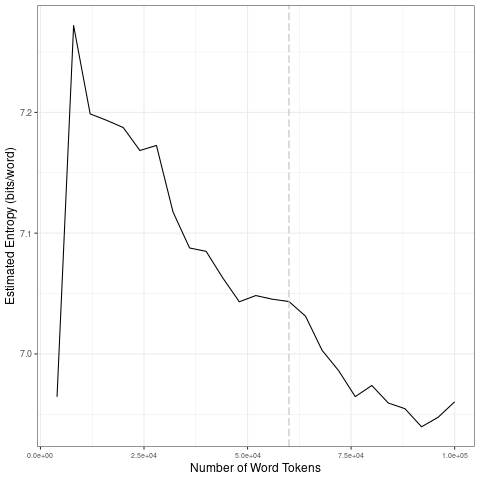

The data file committed next to this chart (first rows):
file, entropy.Corpus.Size, entropy.Entropy, sd.Corpus.Size, sd.SD
data/covid-clean/2020_by_fr/2020-06-30_t…, 4000, 6.964, 20000, 0.1163
data/covid-clean/2020_by_fr/2020-06-30_t…, 8000, 7.272, 40000, 0.04243
data/covid-clean/2020_by_fr/2020-06-30_t…, 12000, 7.199, 60000, 0.008309
data/covid-clean/2020_by_fr/2020-06-30_t…, 16000, 7.193, 80000, 0.02633
data/covid-clean/2020_by_fr/2020-06-30_t…, 20000, 7.187, 1e+05, 0.008693
data/covid-clean/2020_by_fr/2020-06-30_t…, 24000, 7.168, 20000, 0.1163
data/covid-clean/2020_by_fr/2020-06-30_t…, 28000, 7.173, 40000, 0.04243
data/covid-clean/2020_by_fr/2020-06-30_t…, 32000, 7.118, 60000, 0.008309
data/covid-clean/2020_by_fr/2020-06-30_t…, 36000, 7.088, 80000, 0.02633
data/covid-clean/2020_by_fr/2020-06-30_t…, 40000, 7.085, 1e+05, 0.008693
data/covid-clean/2020_by_fr/2020-06-30_t…, 44000, 7.063, 20000, 0.1163
data/covid-clean/2020_by_fr/2020-06-30_t…, 48000, 7.043, 40000, 0.04243
data/covid-clean/2020_by_fr/2020-06-30_t…, 52000, 7.048, 60000, 0.008309
data/covid-clean/2020_by_fr/2020-06-30_t…, 56000, 7.045, 80000, 0.02633
data/covid-clean/2020_by_fr/2020-06-30_t…, 60000, 7.043, 1e+05, 0.008693
data/covid-clean/2020_by_fr/2020-06-30_t…, 64000, 7.031, 20000, 0.1163
data/covid-clean/2020_by_fr/2020-06-30_t…, 68000, 7.003, 40000, 0.04243
data/covid-clean/2020_by_fr/2020-06-30_t…, 72000, 6.986, 60000, 0.008309
data/covid-clean/2020_by_fr/2020-06-30_t…, 76000, 6.965, 80000, 0.02633
data/covid-clean/2020_by_fr/2020-06-30_t…, 80000, 6.974, 1e+05, 0.008693
data/covid-clean/2020_by_fr/2020-06-30_t…, 84000, 6.959, 20000, 0.1163
data/covid-clean/2020_by_fr/2020-06-30_t…, 88000, 6.955, 40000, 0.04243
data/covid-clean/2020_by_fr/2020-06-30_t…, 92000, 6.94, 60000, 0.008309
data/covid-clean/2020_by_fr/2020-06-30_t…, 96000, 6.947, 80000, 0.02633
data/covid-clean/2020_by_fr/2020-06-30_t…, 1e+05, 6.96, 1e+05, 0.008693
